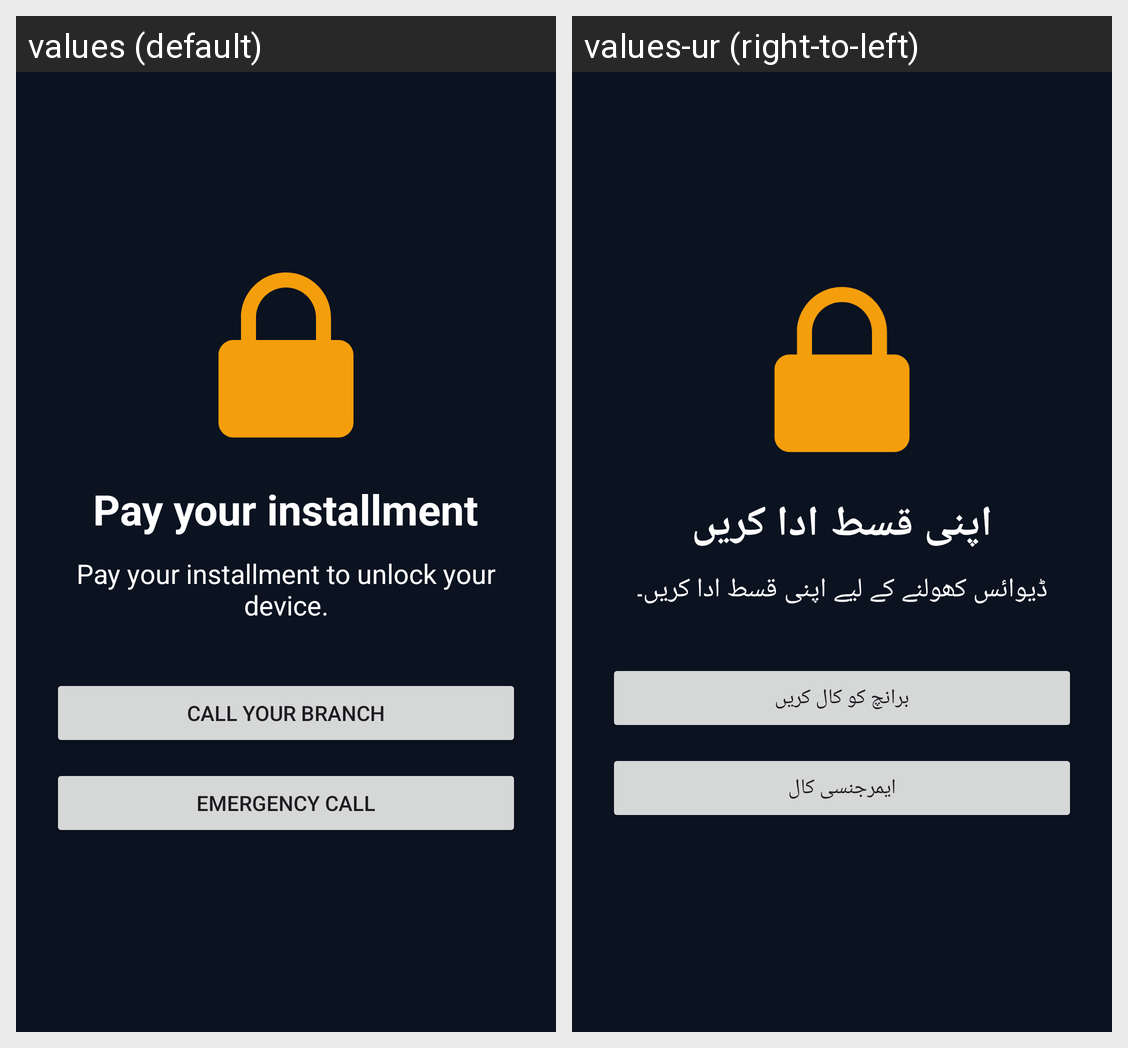

Translations of the strings shown on this Android screen, per locale in the grid:
Android screen res/layout/activity_lock.xml rendered under 2 locales, left to right: values (default), values-ur (right-to-left). Device: Nexus 5 (rendered at 1080×1920; each locale shown at half size, 540×960, under a caption strip naming it); theme Theme.EisDeviceLock.Lock.
Strings drawn on this screen, with the default value and each locale's value (text and hints the layout hard-codes, and strings that could not be matched under every locale, appear in the picture but are not listed):

lock_title
  values: Pay your installment
  values-ur: اپنی قسط ادا کریں

lock_default_message
  values: Pay your installment to unlock your device.
  values-ur: ڈیوائس کھولنے کے لیے اپنی قسط ادا کریں۔

lock_call_branch
  values: Call your branch
  values-ur: برانچ کو کال کریں

lock_emergency_call
  values: Emergency call
  values-ur: ایمرجنسی کال
